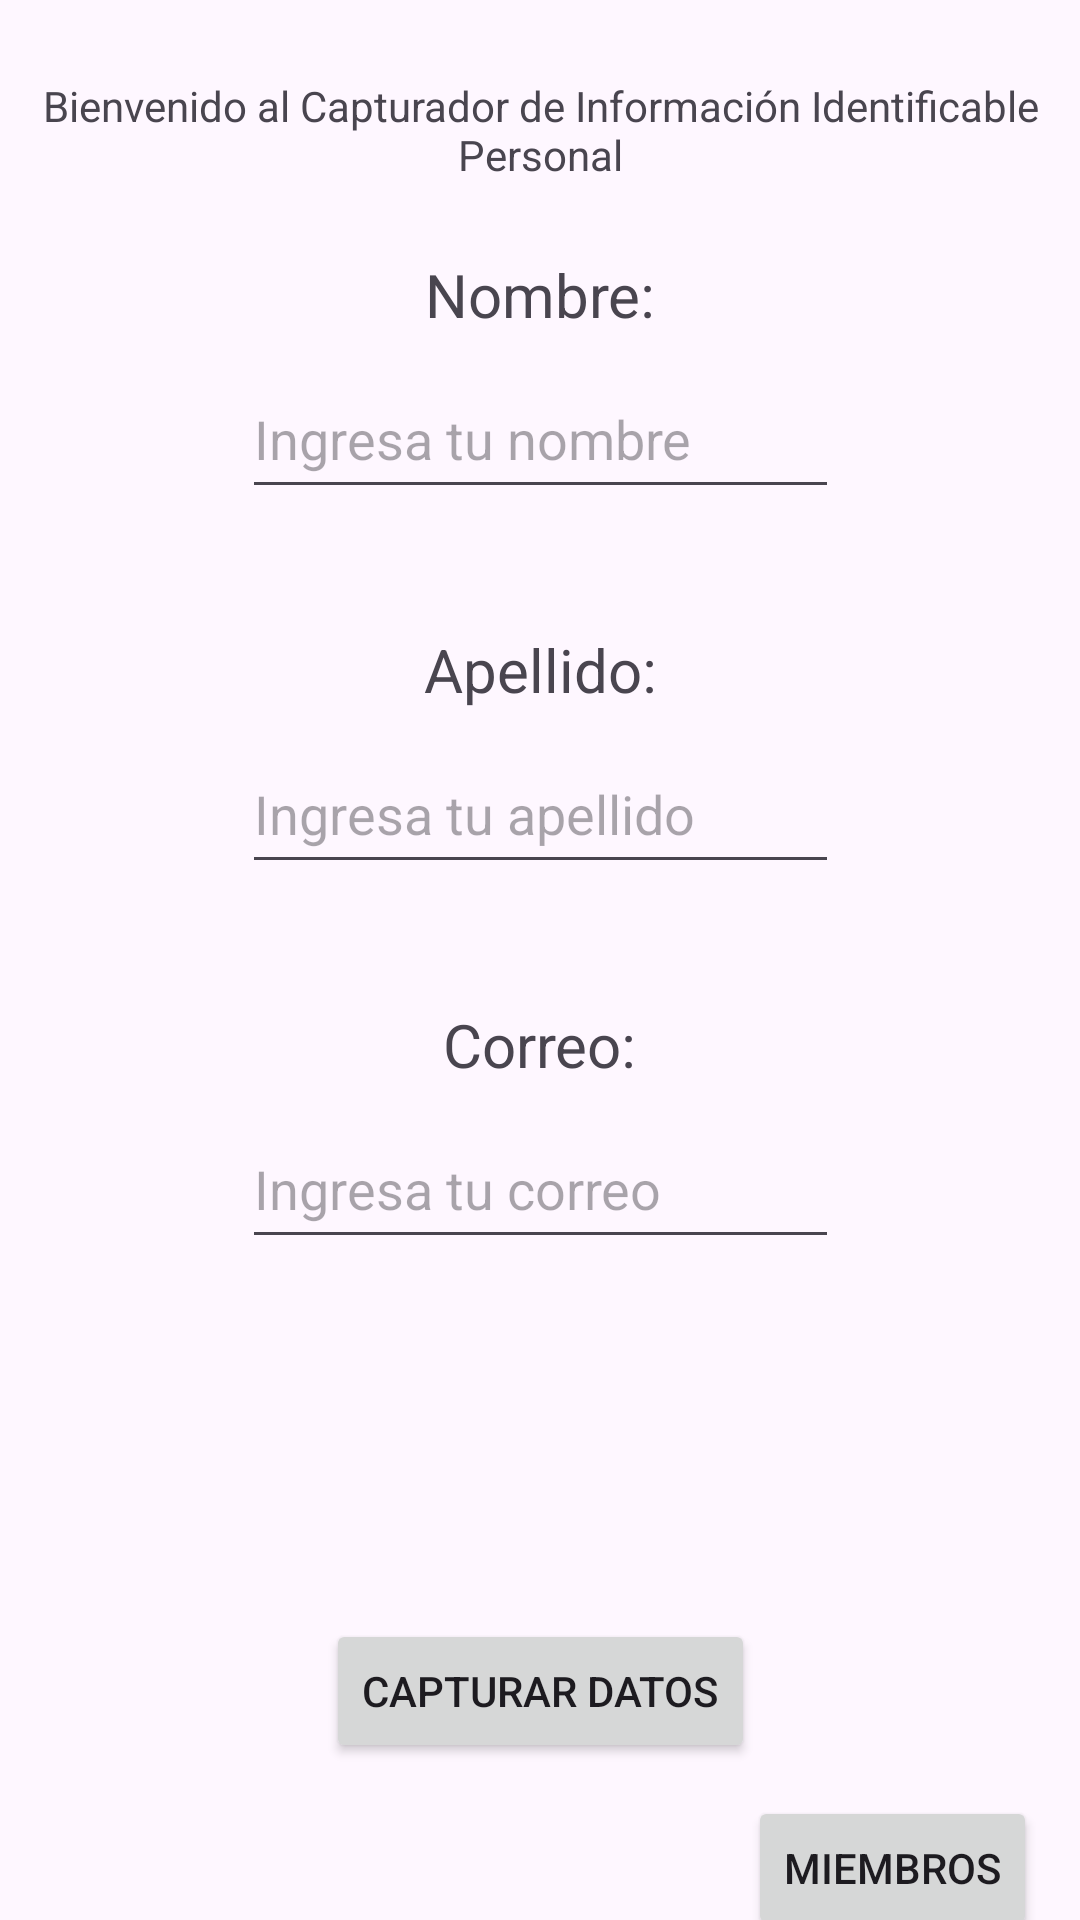

The Android layout XML behind this screen, and the referenced resources:
<!-- AndroidManifest.xml: application theme Theme.Ejercicio2P -->
<!-- res/layout/activity_main.xml -->
<?xml version="1.0" encoding="utf-8"?>
<androidx.constraintlayout.widget.ConstraintLayout xmlns:android="http://schemas.android.com/apk/res/android"
    xmlns:app="http://schemas.android.com/apk/res-auto"
    xmlns:tools="http://schemas.android.com/tools"
    android:layout_width="match_parent"
    android:layout_height="match_parent"
    tools:context=".MainActivity">

    <EditText
        android:id="@+id/txtCorreo"
        android:layout_width="199dp"
        android:layout_height="50dp"
        android:layout_marginStart="16dp"
        android:layout_marginTop="8dp"
        android:layout_marginEnd="16dp"
        android:ems="10"
        android:hint="@string/txtHintCorreo"
        android:inputType="textEmailAddress"
        app:layout_constraintEnd_toEndOf="parent"
        app:layout_constraintStart_toStartOf="parent"
        app:layout_constraintTop_toBottomOf="@+id/tmpCorreo" />

    <TextView
        android:id="@+id/tmpCorreo"
        android:layout_width="wrap_content"
        android:layout_height="wrap_content"
        android:layout_marginStart="16dp"
        android:layout_marginTop="40dp"
        android:layout_marginEnd="16dp"
        android:text="@string/txtTempCorreo"
        android:textSize="20sp"
        app:layout_constraintEnd_toEndOf="parent"
        app:layout_constraintStart_toStartOf="parent"
        app:layout_constraintTop_toBottomOf="@+id/txtApellido" />

    <TextView
        android:id="@+id/tmpApellido"
        android:layout_width="wrap_content"
        android:layout_height="wrap_content"
        android:layout_marginStart="16dp"
        android:layout_marginTop="40dp"
        android:layout_marginEnd="16dp"
        android:text="@string/txtTempApellido"
        android:textSize="20sp"
        app:layout_constraintEnd_toEndOf="parent"
        app:layout_constraintStart_toStartOf="parent"
        app:layout_constraintTop_toBottomOf="@+id/txtNombre" />

    <EditText
        android:id="@+id/txtApellido"
        android:layout_width="199dp"
        android:layout_height="50dp"
        android:layout_marginStart="16dp"
        android:layout_marginTop="8dp"
        android:layout_marginEnd="16dp"
        android:ems="10"
        android:hint="@string/txtHintApellido"
        android:inputType="text"
        app:layout_constraintEnd_toEndOf="parent"
        app:layout_constraintStart_toStartOf="parent"
        app:layout_constraintTop_toBottomOf="@+id/tmpApellido" />

    <TextView
        android:id="@+id/msgBienvenida"
        android:layout_width="355dp"
        android:layout_height="35dp"
        android:layout_marginStart="16dp"
        android:layout_marginTop="16dp"
        android:layout_marginEnd="16dp"
        android:layout_marginBottom="16dp"
        android:gravity="center_horizontal"
        android:text="@string/bienvenida"
        app:layout_constraintBottom_toBottomOf="parent"
        app:layout_constraintEnd_toEndOf="parent"
        app:layout_constraintStart_toStartOf="parent"
        app:layout_constraintTop_toTopOf="parent"
        app:layout_constraintVertical_bias="0.017" />

    <TextView
        android:id="@+id/txtNombre_2"
        android:layout_width="wrap_content"
        android:layout_height="wrap_content"
        android:layout_marginStart="16dp"
        android:layout_marginTop="24dp"
        android:layout_marginEnd="16dp"
        android:text="@string/txtTempNombre"
        android:textSize="20sp"
        app:layout_constraintEnd_toEndOf="parent"
        app:layout_constraintStart_toStartOf="parent"
        app:layout_constraintTop_toBottomOf="@+id/msgBienvenida" />

    <EditText
        android:id="@+id/txtNombre"
        android:layout_width="199dp"
        android:layout_height="50dp"
        android:layout_marginStart="16dp"
        android:layout_marginTop="8dp"
        android:layout_marginEnd="16dp"
        android:ems="10"
        android:hint="@string/txtHintNombre"
        android:inputType="text"
        app:layout_constraintEnd_toEndOf="parent"
        app:layout_constraintStart_toStartOf="parent"
        app:layout_constraintTop_toBottomOf="@+id/txtNombre_2" />

    <Button
        android:id="@+id/btnCapturar"
        android:layout_width="wrap_content"
        android:layout_height="wrap_content"
        android:layout_marginTop="120dp"
        android:text="@string/txtBtnCapturar"
        app:layout_constraintEnd_toEndOf="parent"
        app:layout_constraintStart_toStartOf="parent"
        app:layout_constraintTop_toBottomOf="@+id/txtCorreo" />

    <Button
        android:id="@+id/btnMiembros"
        android:layout_width="wrap_content"
        android:layout_height="wrap_content"
        android:layout_marginTop="20dp"
        android:text="Miembros"
        app:layout_constraintBottom_toBottomOf="parent"
        app:layout_constraintEnd_toEndOf="parent"
        app:layout_constraintHorizontal_bias="0.946"
        app:layout_constraintStart_toStartOf="parent"
        app:layout_constraintTop_toBottomOf="@+id/btnCapturar"
        app:layout_constraintVertical_bias="0.594" />

</androidx.constraintlayout.widget.ConstraintLayout>
<!-- resources referenced by this layout -->
<resources>
  <string name="bienvenida">Bienvenido al Capturador de Información Identificable Personal</string>
  <string name="txtBtnCapturar">Capturar Datos</string>
  <string name="txtHintApellido">Ingresa tu apellido</string>
  <string name="txtHintCorreo">Ingresa tu correo</string>
  <string name="txtHintNombre">Ingresa tu nombre</string>
  <string name="txtTempApellido">Apellido:</string>
  <string name="txtTempCorreo">Correo:</string>
  <string name="txtTempNombre">Nombre:</string>
  <style name="Theme.Ejercicio2P" parent="Base.Theme.Ejercicio2P" />
  <style name="Base.Theme.Ejercicio2P" parent="Theme.Material3.DayNight.NoActionBar">
          
          
      </style>
</resources>
